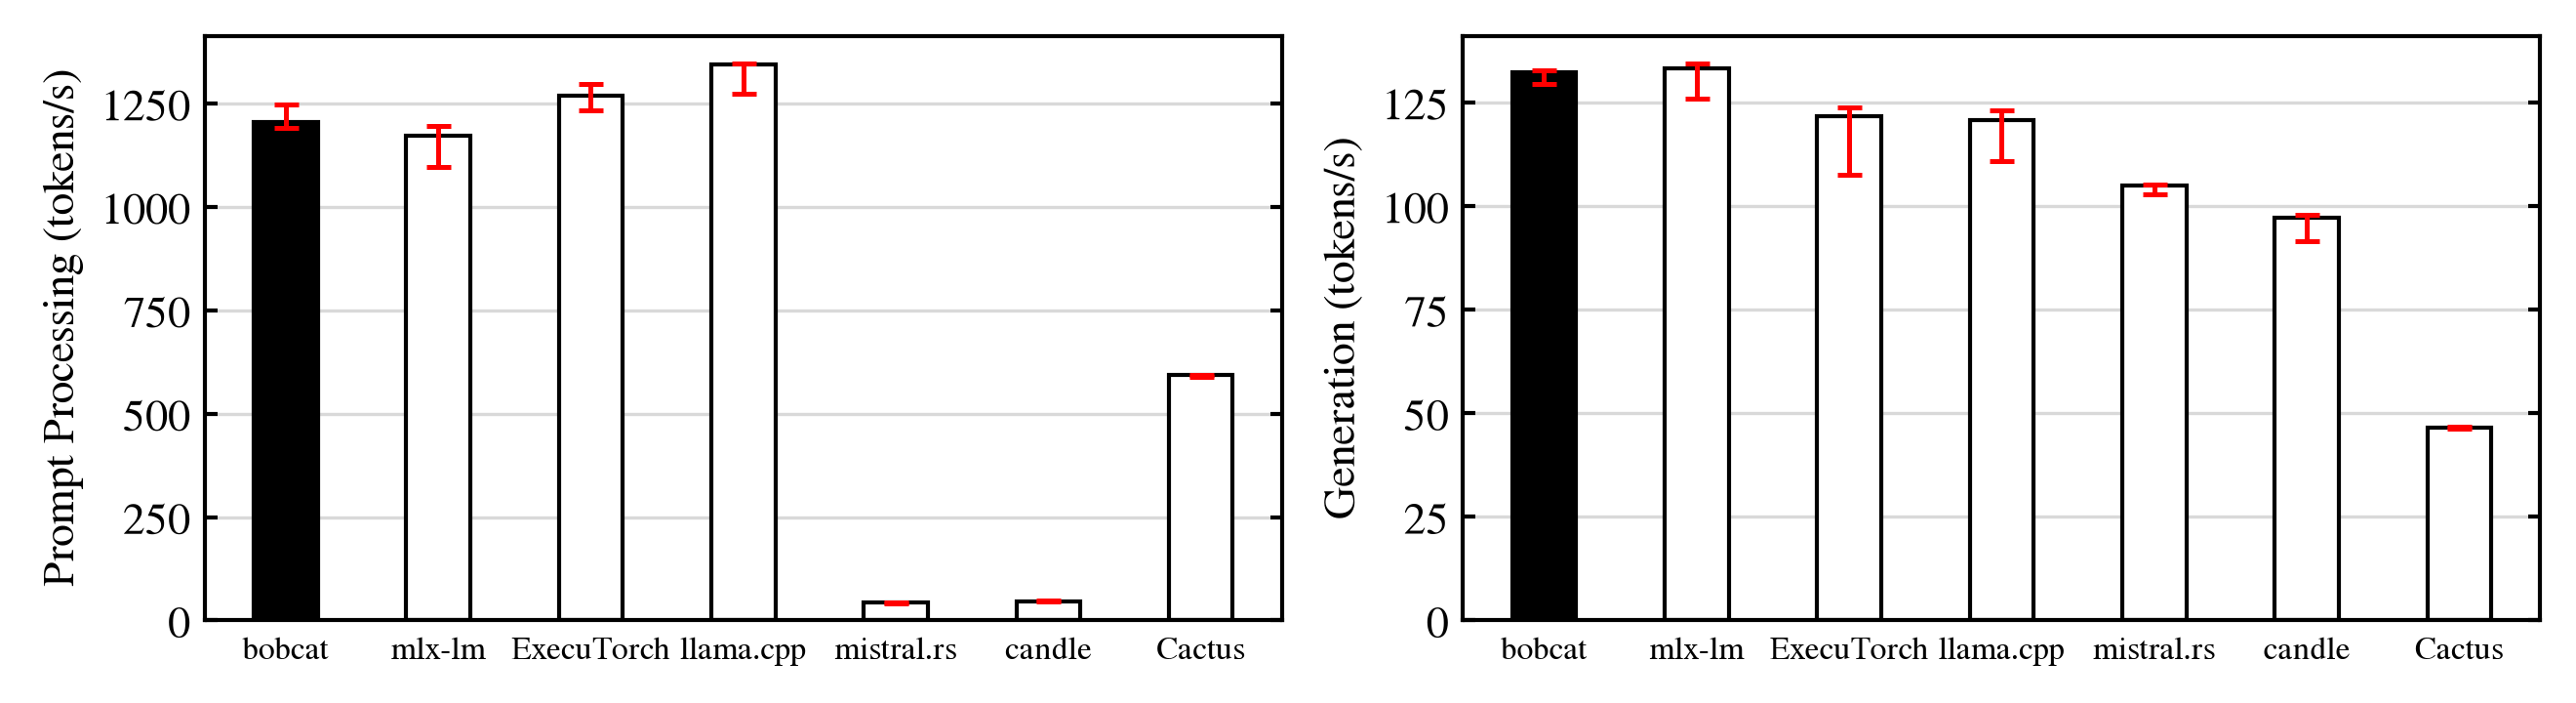

The file beside this chart, header and first rows:
engine, version, run, ttft_ms, tpot_ms
bobcat, 0867577, 1, 410, 7.562
bobcat, 0867577, 2, 424.1, 7.537
bobcat, 0867577, 3, 428.6, 7.73
bobcat, 0867577, 4, 424.9, 7.564
bobcat, 0867577, 5, 430, 7.584
mlx-lm, 0.31.3, 1, 428.1, 7.485
mlx-lm, 0.31.3, 2, 454.4, 7.442
mlx-lm, 0.31.3, 3, 436.7, 7.592
mlx-lm, 0.31.3, 4, 430.4, 7.507
mlx-lm, 0.31.3, 5, 467.2, 7.943
llama.cpp, 4da6337, 1, 380.9, 8.284
llama.cpp, 4da6337, 2, 380.3, 8.127
llama.cpp, 4da6337, 3, 380.9, 8.157
llama.cpp, 4da6337, 4, 387.7, 8.537
llama.cpp, 4da6337, 5, 401.9, 9.024
ExecuTorch, 1.5.1, 1, 406.2, 8.217
ExecuTorch, 1.5.1, 2, 394.9, 8.081
ExecuTorch, 1.5.1, 3, 403.2, 8.22
ExecuTorch, 1.5.1, 4, 396.3, 8.104
ExecuTorch, 1.5.1, 5, 415, 9.292
Cactus, 2cfcdb85, 1, 867.9, 21.51
Cactus, 2cfcdb85, 2, 864.7, 21.46
Cactus, 2cfcdb85, 3, 862.3, 21.39
Cactus, 2cfcdb85, 4, 862.1, 21.4
Cactus, 2cfcdb85, 5, 861.9, 21.62
mistral.rs, 2370966, 1, 12121, 9.53
mistral.rs, 2370966, 2, 11634, 9.54
mistral.rs, 2370966, 3, 11826, 9.51
mistral.rs, 2370966, 4, 11916, 9.53
mistral.rs, 2370966, 5, 11735, 9.73
candle, 5ba5d5b, 1, 11056, 10.45
candle, 5ba5d5b, 2, 11034, 10.21
candle, 5ba5d5b, 3, 10829, 10.22
candle, 5ba5d5b, 4, 11133, 10.3
candle, 5ba5d5b, 5, 11058, 10.92
